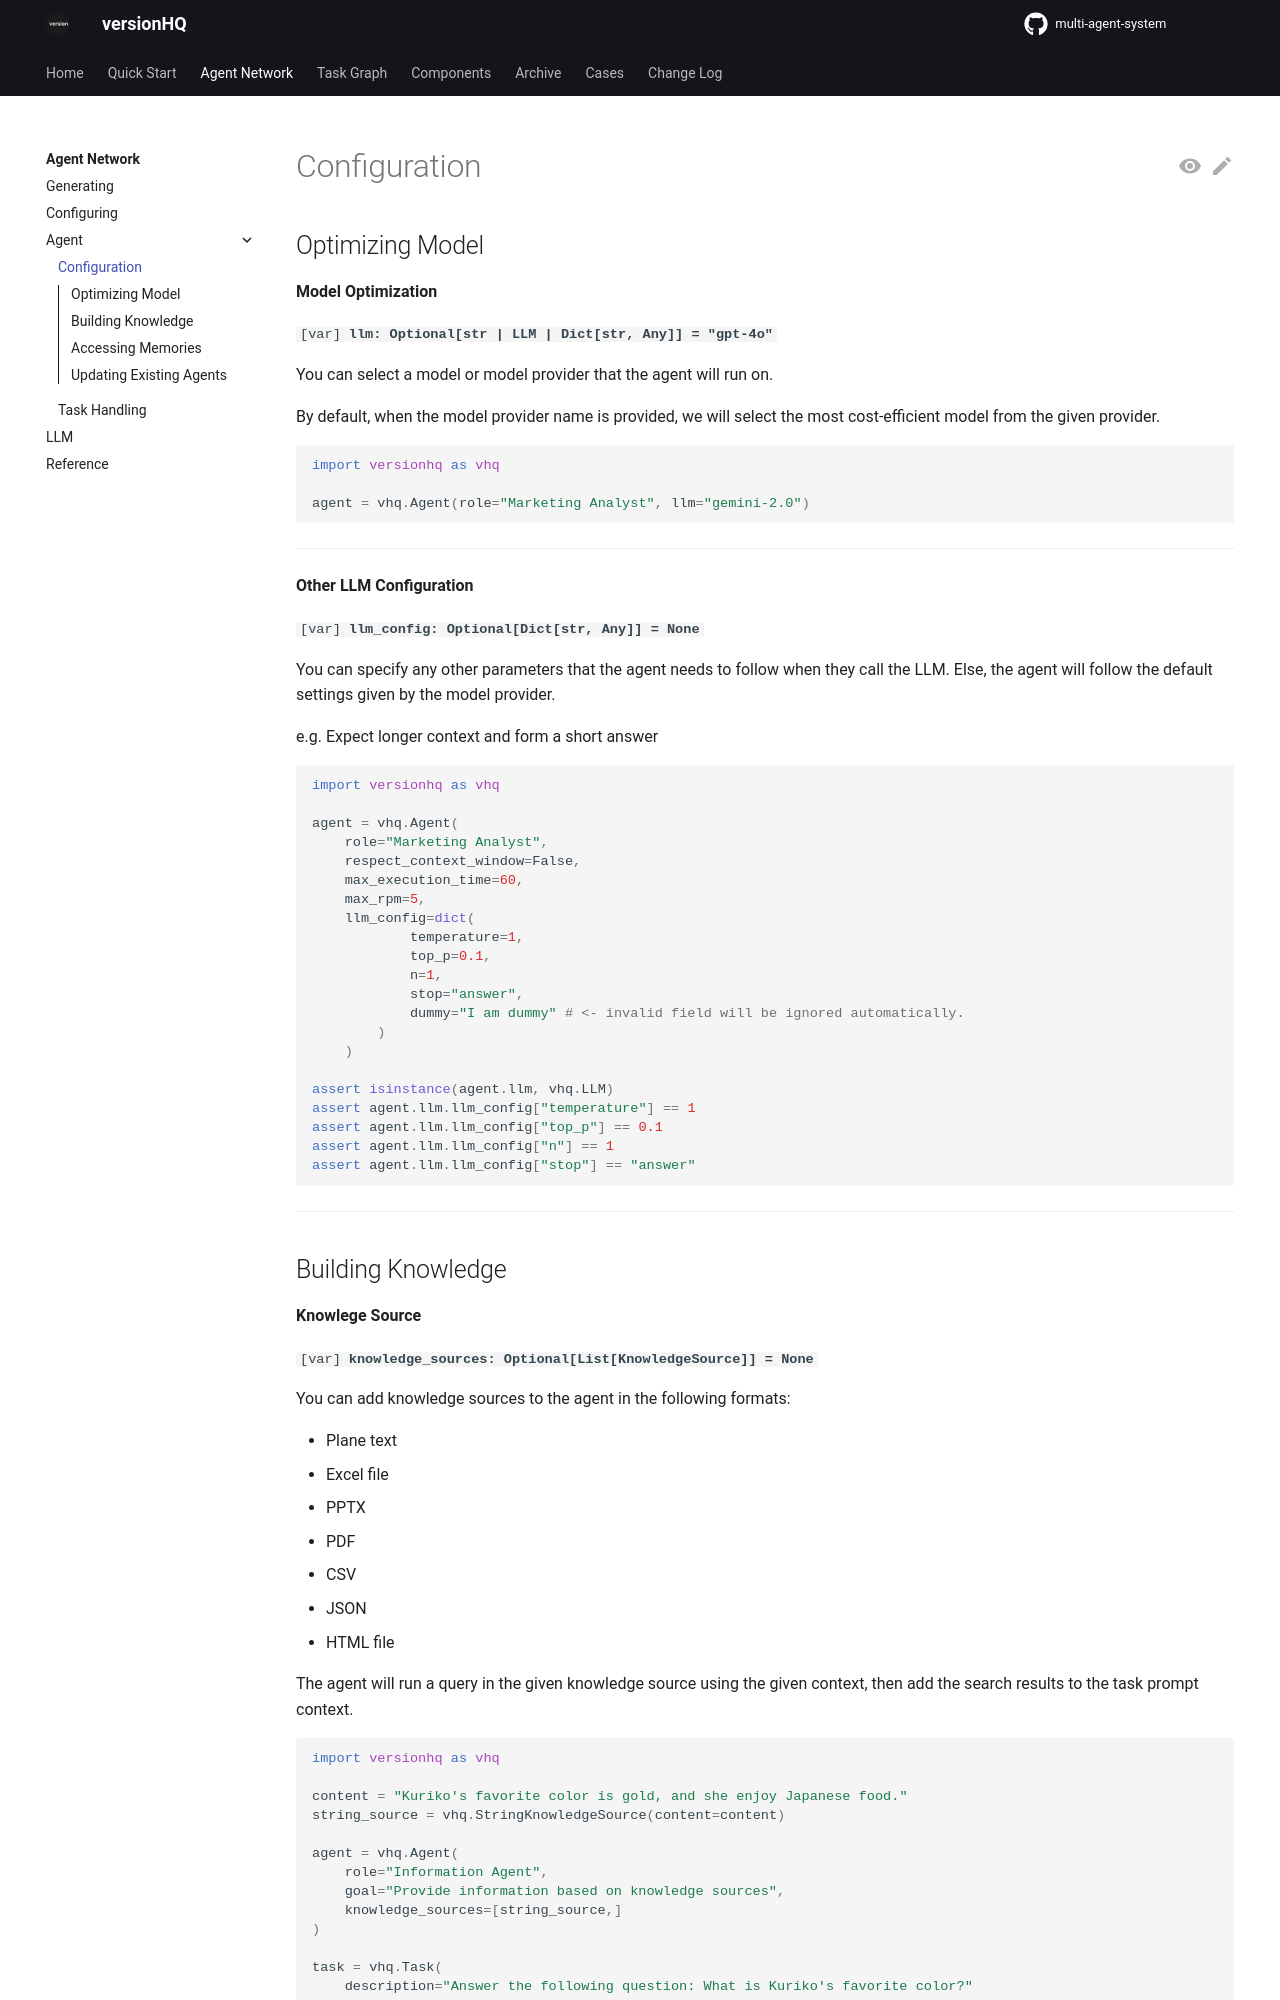

repository: versionHQ/multi-agent-system · page: core/agent/config.html · generator: mkdocs

## Optimizing Model

**Model Optimization**

`[var]`<bold>`llm: Optional[str | LLM | Dict[str, Any]] = "gpt-4o"`</bold>

You can select a model or model provider that the agent will run on.

By default, when the model provider name is provided, we will select the most cost-efficient model from the given provider.

```python
import versionhq as vhq

agent = vhq.Agent(role="Marketing Analyst", llm="gemini-2.0")
```

<hr/>


**Other LLM Configuration**

`[var]`<bold>`llm_config: Optional[Dict[str, Any]] = None`</bold>

You can specify any other parameters that the agent needs to follow when they call the LLM. Else, the agent will follow the default settings given by the model provider.

e.g. Expect longer context and form a short answer

```python
import versionhq as vhq

agent = vhq.Agent(
    role="Marketing Analyst",
    respect_context_window=False,
    max_execution_time=60,
    max_rpm=5,
    llm_config=dict(
            temperature=1,
            top_p=0.1,
            n=1,
            stop="answer",
            dummy="I am dummy" # <- invalid field will be ignored automatically.
        )
    )

assert isinstance(agent.llm, vhq.LLM)
assert agent.llm.llm_config["temperature"] == 1
assert agent.llm.llm_config["top_p"] == 0.1
assert agent.llm.llm_config["n"] == 1
assert agent.llm.llm_config["stop"] == "answer"
```

<hr>
